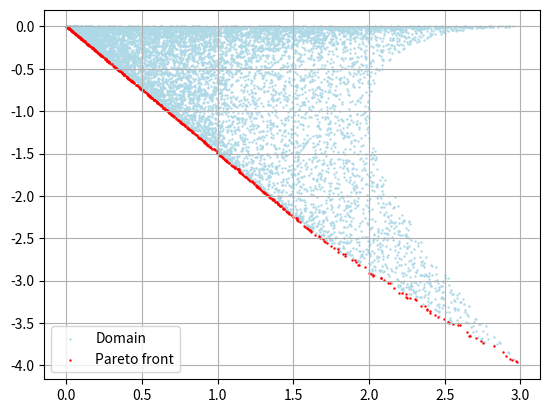
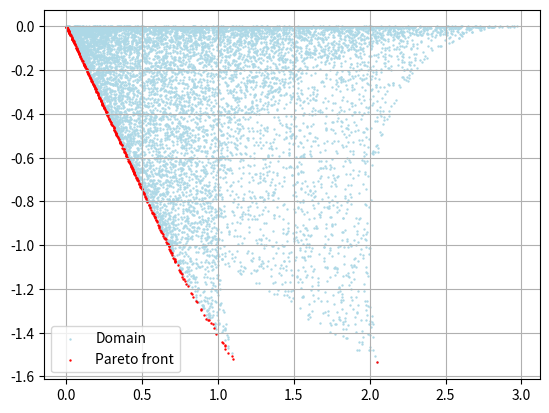

The matplotlib source for these figures, in order:
import numpy as np
import matplotlib.pyplot as plt
import random as rd

NUMBER_OF_POINTS = 10000
pointsFirstX = []
pointsFirstY = []
pointsSecondX = []
pointsSecondY = []

def optimizationFunc1(x1, x2):
    return 2 * pow(x1, 2) + pow(x2, 2)


def optimizationFunc2(x1, x2):
    return -1 * pow((x1 - x2), 2)

def generatePointsFirst():
    for i in range(NUMBER_OF_POINTS):
        x1 = rd.uniform(-1,1)
        x2 = rd.uniform(-1,1)
        pointsFirstX.append(optimizationFunc1(x1,x2))
        pointsFirstY.append(optimizationFunc2(x1,x2))

    return (pointsFirstX, pointsFirstY)   

def generatePointsSecond():
    for i in range(NUMBER_OF_POINTS):
        x1 = rd.uniform(-1,1)
        x2 = rd.uniform(-1,1)
        
        while(True):
            if(not x1 * x2 + 1/4 < 0):
                break
            x1 = rd.uniform(-1, 1)
            x2 = rd.uniform(-1, 1)
        
        pointsSecondX.append(optimizationFunc1(x1,x2))
        pointsSecondY.append(optimizationFunc2(x1,x2))

    return (pointsSecondX, pointsSecondY)     

def findPoints(pointsX, pointsY):
    
    resultsX = []
    resultsY = []
    paretoFrontX = []
    paretoFrontY = []
    
    for i in range(NUMBER_OF_POINTS):
        foundResult = False
        for j in range(NUMBER_OF_POINTS):
            if pointsX[i] > pointsX[j] and pointsY[i] > pointsY[j]:
                foundResult = True
                break
            
        if  foundResult:
            resultsX.append(pointsX[i])
            resultsY.append(pointsY[i])
        else:
            paretoFrontX.append(pointsX[i])
            paretoFrontY.append(pointsY[i])
            
    return (resultsX, resultsY, paretoFrontX, paretoFrontY)

def simulate():
    (pointsFirstX, pointsFirstY) = generatePointsFirst()
    (pointsSecondX, pointsSecondY) = generatePointsSecond()
    
    ###First problem
    print("Simulation - First problem")
    blueX = []
    blueY = []
    redX = []
    redY = []
    
    (blueX, blueY, redX, redY) = findPoints(pointsFirstX, pointsFirstY)
    
    plt.figure(1)
    plt.grid()
    plt.scatter(blueX, blueY, s=0.5, c='lightblue', label='Domain')
    plt.scatter(redX, redY,s=0.5, c='red', label='Pareto front')
    plt.legend()
    
    
    ###Second problem
    print("Simulation - Second problem")
    blueX = []
    blueY = []
    redX = []
    redY = []
    
    (blueX, blueY, redX, redY) = findPoints(pointsSecondX, pointsSecondY)
    
    plt.figure(2)
    plt.grid()
    plt.scatter(blueX, blueY, s=0.5, c='lightblue', label='Domain')
    plt.scatter(redX, redY,s=0.5, c='red', label='Pareto front')
    plt.legend()
    
    plt.show()
    return
    
###MAIN
simulate()